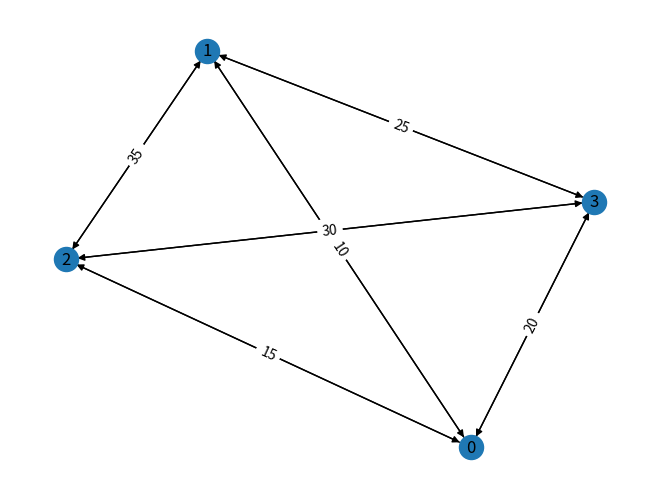

The matplotlib source for this figure:
"""Graph example.

This file belongs to the week 3 lecture examples on graphs, backtracking, and divide-and-conquer algorithms.
"""

import networkx as nx
import matplotlib.pyplot as plt
import numpy as np

# Example weighted adjacency matrix
adj_matrix = np.array([[0, 10, 15, 20],
                      [10, 0, 35, 25],
                      [15, 35, 0, 30],
                      [20, 25, 30, 0]])

# Convert adjacency matrix to a weighted graph
G = nx.DiGraph(adj_matrix)
# G = nx.from_numpy_matrix(adj_matrix, create_using=nx.DiGraph)

# Define positions for the nodes
pos = nx.spring_layout(G)

# Draw the graph with edge labels
nx.draw(G, pos, with_labels=True)
edge_labels = nx.get_edge_attributes(G, 'weight')
nx.draw_networkx_edge_labels(G, pos, edge_labels=edge_labels)

# Show the plot
plt.show()
